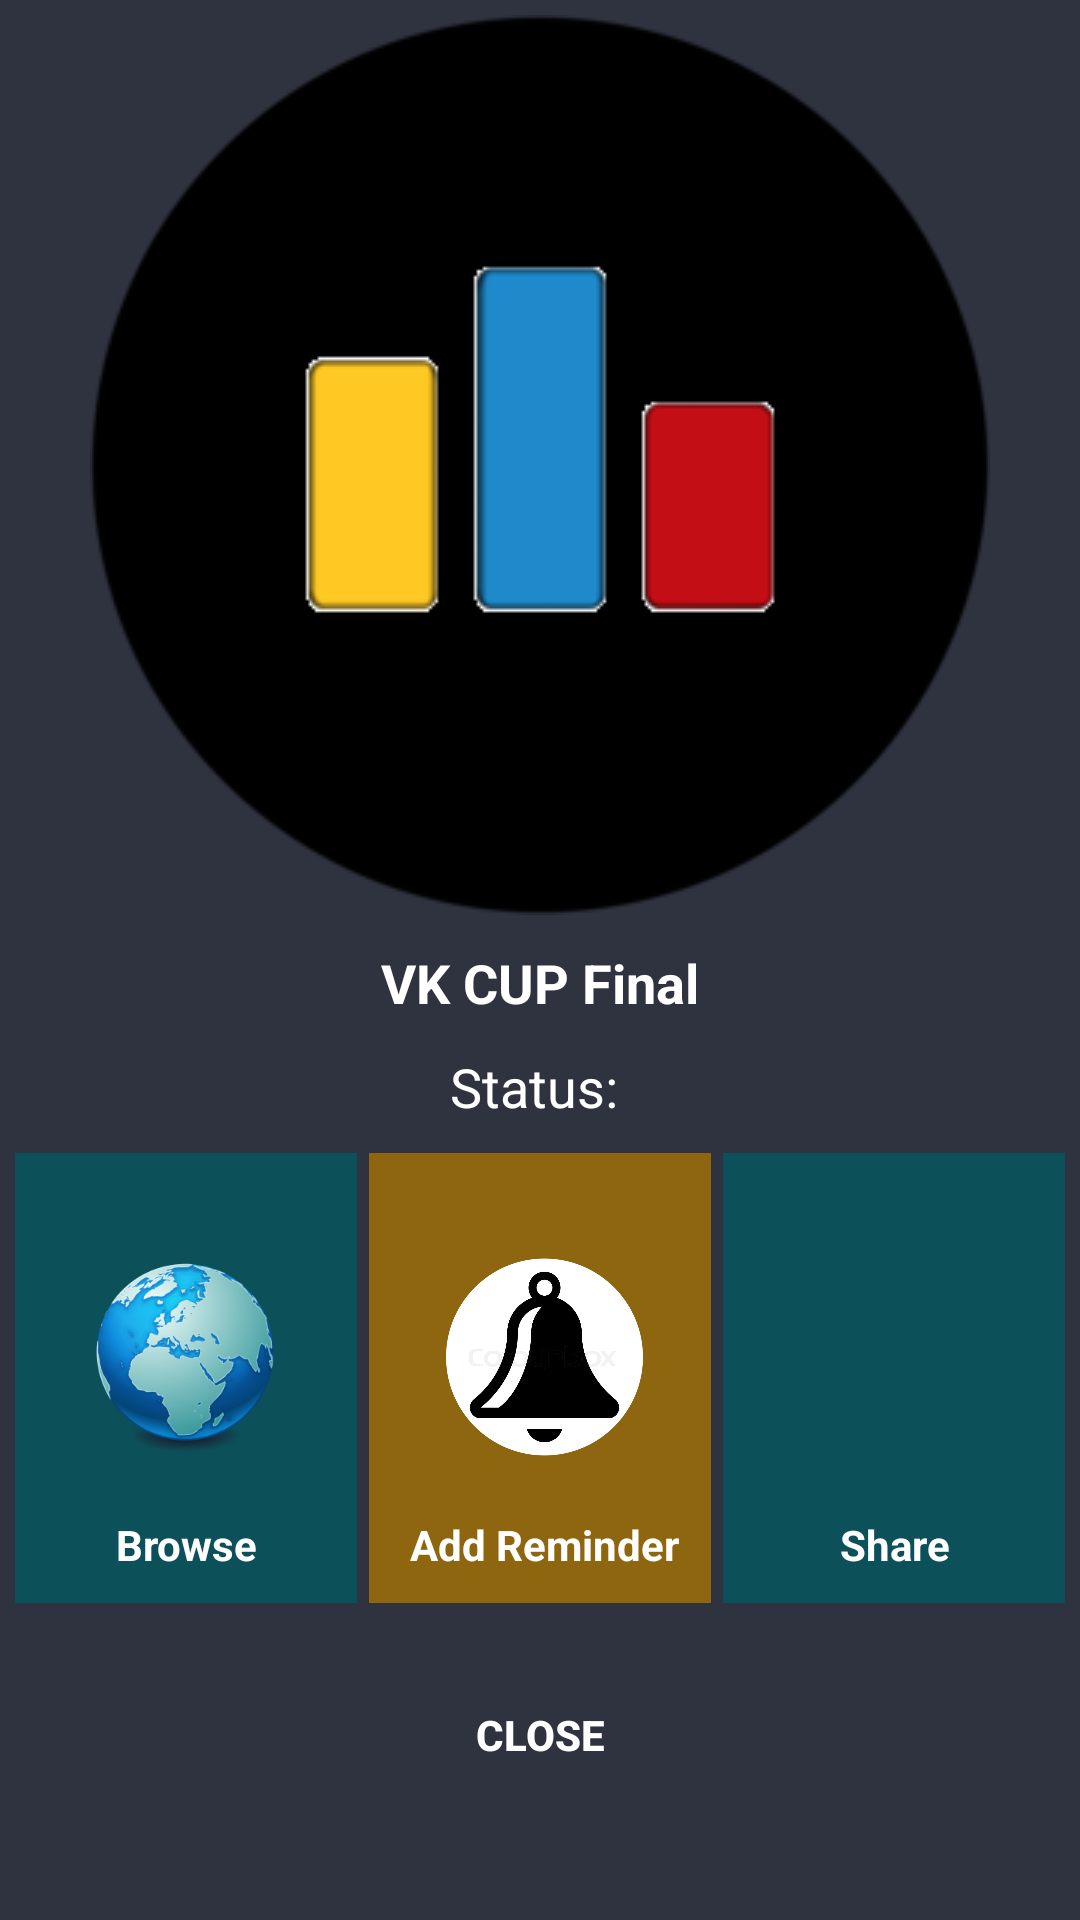

Layout XML and referenced resources for this Android screen:
<!-- AndroidManifest.xml: application theme AppTheme -->
<!-- res/layout/custom_popup_window.xml -->
<?xml version="1.0" encoding="utf-8"?>
<LinearLayout xmlns:android="http://schemas.android.com/apk/res/android"
    android:layout_width="350dp"
    android:layout_height="475dp"
    xmlns:app="http://schemas.android.com/apk/res-auto"
    xmlns:tools="http://schemas.android.com/tools"
    android:background="#2f333f"
    android:orientation="vertical"
    android:layout_gravity="center"
    android:padding="5dp">

    <LinearLayout
        android:layout_width="match_parent"
        android:layout_height="wrap_content"
        android:orientation="vertical"
        android:weightSum="10">

        <ImageView
            android:id="@+id/tv_judge_icon"
            android:layout_width="match_parent"
            android:layout_height="0dp"
            android:layout_weight="8"
            android:src="@drawable/temp" />

        <TextView
            android:id="@+id/tv_contest_title"
            android:layout_width="match_parent"
            android:layout_height="35sp"
            android:layout_marginTop="5dp"
            android:gravity="center"
            android:padding="5dp"
            android:text="VK CUP Final"
            android:textColor="#fff"
            android:textSize="25sp"
            android:textStyle="bold"
            app:autoSizeMaxTextSize="25sp"
            app:autoSizeMinTextSize="10sp"
            app:autoSizeStepGranularity="1sp"
            app:autoSizeTextType="uniform"
            tools:ignore="MissingPrefix" />

        <TextView
            android:id="@+id/tv_status"
            android:layout_width="match_parent"
            android:layout_height="wrap_content"
            android:layout_marginBottom="5dp"
            android:layout_marginTop="5dp"
            android:layout_weight="0.5"
            android:gravity="center"
            android:text="Status: "
            android:textColor="#fff"
            android:textSize="18sp" />

        <LinearLayout
            android:layout_width="match_parent"
            android:layout_height="wrap_content"
            android:layout_marginTop="5dp"
            android:layout_weight="0.00000001"
            android:orientation="horizontal"
            android:weightSum="3">

            <LinearLayout
                android:id="@+id/browse"
                android:layout_width="0dp"
                android:layout_height="150dp"
                android:layout_weight="1"
                android:background="#0c5059"
                android:clickable="true"
                android:layout_marginRight= "4dp"
                android:foreground="?android:attr/selectableItemBackground"
                android:orientation="vertical">

                <ImageView
                    android:layout_width="match_parent"
                    android:layout_height="80dp"
                    android:layout_margin="10dp"
                    android:layout_weight="1"
                    android:paddingTop="25dp"
                    android:src="@drawable/browse" />

                <TextView
                    android:layout_width="match_parent"
                    android:layout_height="wrap_content"
                    android:layout_margin="10dp"
                    android:gravity="center"
                    android:text="Browse"
                    android:textColor="#fff"
                    android:textStyle="bold" />

            </LinearLayout>

            <LinearLayout
                android:layout_marginRight= "4dp"
                android:id="@+id/addreminder"
                android:layout_width="0dp"
                android:layout_height="150dp"
                android:layout_weight="1"
                android:background="#8e6610"
                android:clickable="true"
                android:foreground="?android:attr/selectableItemBackground"
                android:orientation="vertical"
                android:paddingLeft="3dp">

                <ImageView
                    android:layout_width="match_parent"
                    android:layout_height="110dp"
                    android:layout_margin="10dp"
                    android:layout_weight="1"
                    android:paddingTop="25dp"
                    android:src="@drawable/bell" />

                <TextView
                    android:layout_width="match_parent"
                    android:layout_height="wrap_content"
                    android:layout_margin="10dp"
                    android:gravity="center"
                    android:text="Add Reminder"
                    android:textColor="#fff"
                    android:textStyle="bold" />

            </LinearLayout>

            <LinearLayout
                android:id="@+id/share_link"
                android:layout_width="0dp"
                android:layout_height="150dp"
                android:layout_weight="1"
                android:background="#0c5059"
                android:clickable="true"
                android:foreground="?android:attr/selectableItemBackground"
                android:orientation="vertical">

                <ImageView
                    android:layout_width="match_parent"
                    android:layout_height="110dp"
                    android:layout_margin="10dp"
                    android:layout_weight="1"
                    android:paddingTop="25dp"
                    android:src="@drawable/share" />

                <TextView
                    android:layout_width="match_parent"
                    android:layout_height="wrap_content"
                    android:layout_margin="10dp"
                    android:gravity="center"
                    android:text="Share"
                    android:textColor="#fff"
                    android:textStyle="bold" />
            </LinearLayout>


        </LinearLayout>

        <Button
            android:id="@+id/tv_close"
            android:layout_width="wrap_content"
            android:layout_height="wrap_content"
            android:layout_gravity="center_horizontal|center_vertical"
            android:layout_marginTop="20dp"
            android:background="@drawable/buttonstyle"
            android:backgroundTint="#0c5059"
            android:text="Close"
            android:textStyle="bold"
            android:textColor="#fff" />
    </LinearLayout>


</LinearLayout>
<!-- resources referenced by this layout -->
<resources>
  <!-- drawable bell: png bitmap (drawable, 82132 bytes) -->
  <!-- drawable browse: png bitmap (drawable, 55545 bytes) -->
  <!-- drawable temp: png bitmap (drawable, 9808 bytes) -->
  <style name="AppTheme" parent="Theme.AppCompat.Light.DarkActionBar">
          
          <item name="colorPrimary">@color/colorPrimary</item>
          <item name="colorPrimaryDark">@color/colorPrimaryDark</item>
          <item name="colorAccent">@color/colorAccent</item>
      </style>
  <color name="colorPrimary">#144a6e</color>
  <color name="colorPrimaryDark">#03060d</color>
  <color name="colorAccent">#4ea184</color>
</resources>
